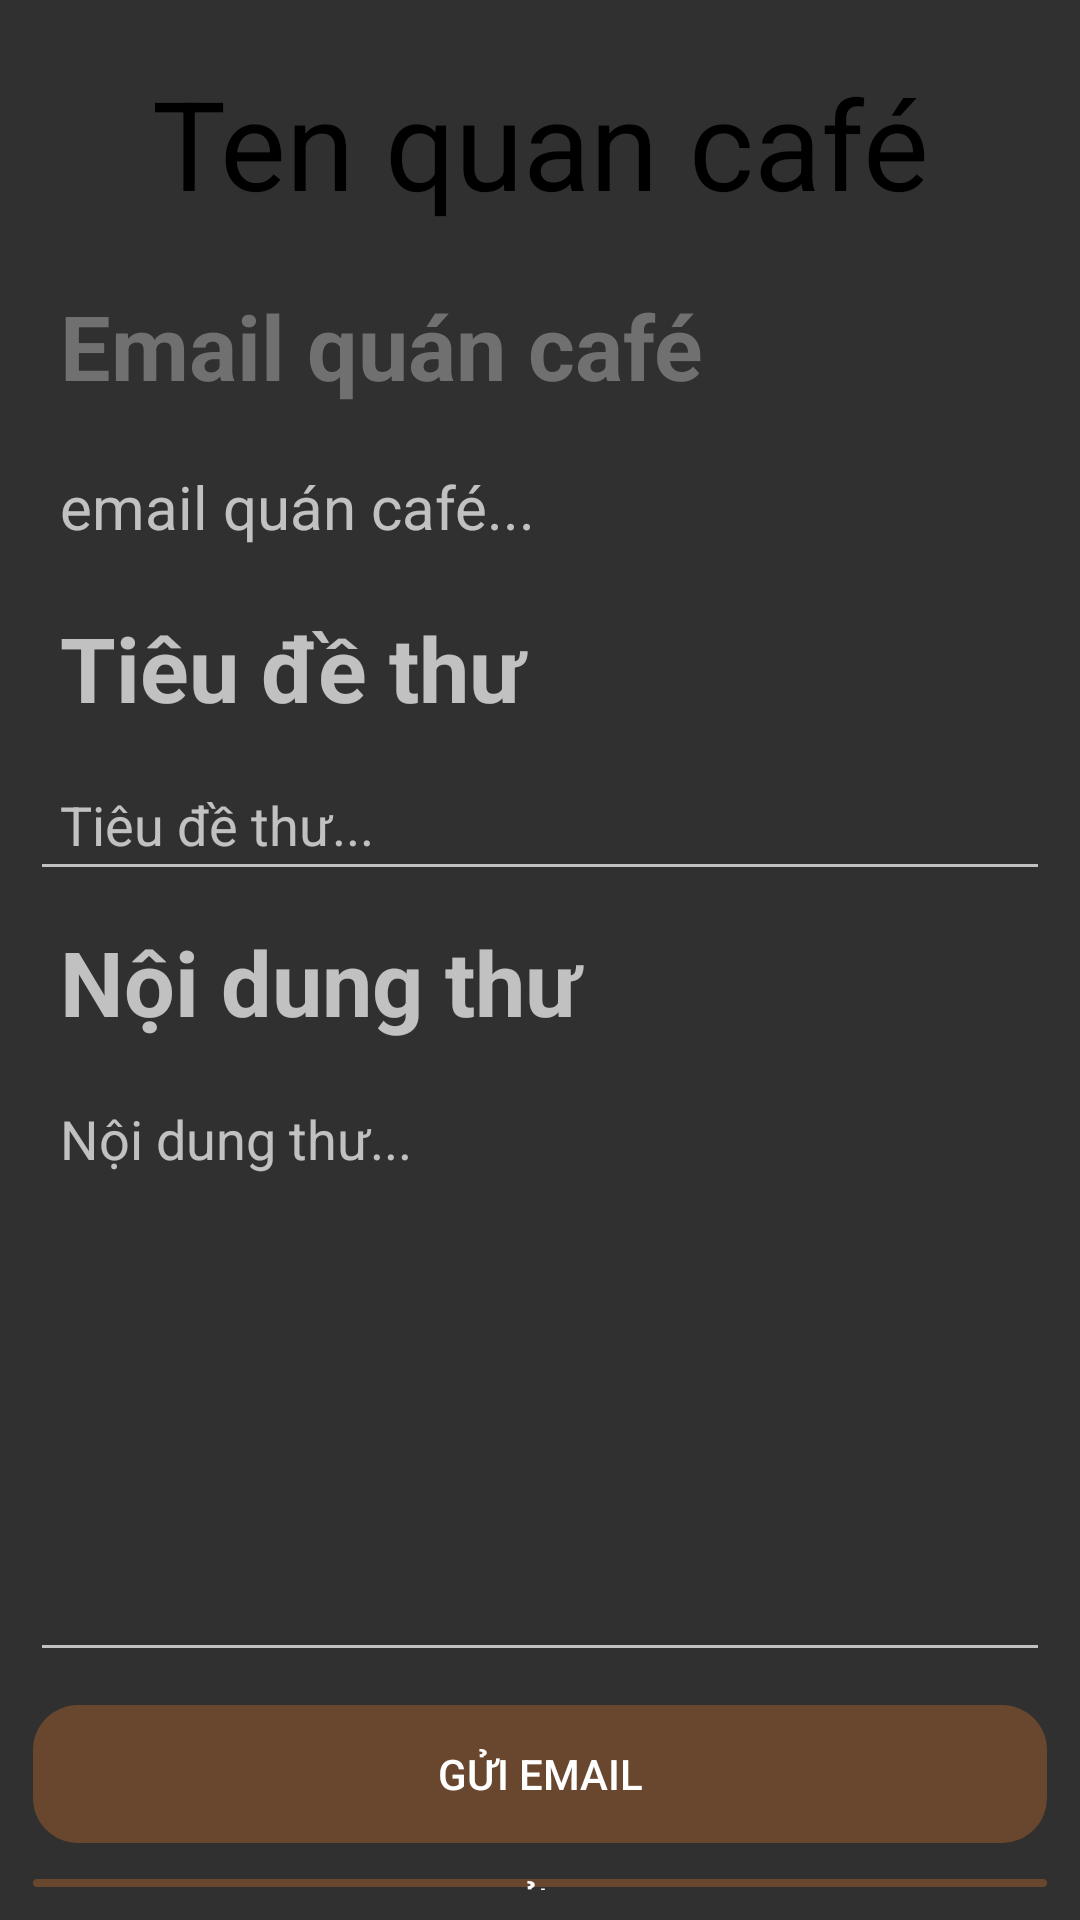

This screen was rendered from an Android layout file. Write that file and the resources it references.
<!-- AndroidManifest.xml: application theme Theme.AppCompat.NoActionBar -->
<!-- res/layout/activity_send_email.xml -->
<?xml version="1.0" encoding="utf-8"?>
<androidx.constraintlayout.widget.ConstraintLayout xmlns:android="http://schemas.android.com/apk/res/android"
    xmlns:app="http://schemas.android.com/apk/res-auto"
    xmlns:tools="http://schemas.android.com/tools"
    android:layout_width="match_parent"
    android:layout_height="match_parent"
    tools:context=".Plugins.SendEmail">

    <LinearLayout
        android:layout_width="match_parent"
        android:layout_height="match_parent"
        android:orientation="vertical"
        android:padding="10dp">

        <TextView
            android:id="@+id/tenNH"
            android:text="Ten quan café"
            android:textAlignment="center"
            android:textSize="20pt"
            android:layout_width="match_parent"
            android:layout_height="wrap_content"
            android:padding="10dp"
            android:textColor="@color/black"
            />
        <TextView
            android:text="Email quán café"
            android:textSize="30sp"
            android:padding="10dp"
            android:textStyle="bold"
            android:textColor="#707070"
            android:layout_width="match_parent"
            android:layout_height="wrap_content"
            />
        <TextView
            android:id="@+id/edtEmailTo"
            android:padding="10dp"
            android:textSize="20sp"
            android:text="email quán café..."
            android:layout_width="match_parent"
            android:layout_height="wrap_content"/>
        <TextView
            android:text="Tiêu đề thư"
            android:padding="10dp"
            android:textSize="30sp"
            android:textStyle="bold"
            android:layout_width="match_parent"
            android:layout_height="wrap_content"/>
        <EditText
            android:id="@+id/edtSubject"
            android:padding="10dp"
            android:hint="Tiêu đề thư..."
            android:textColor="#707070"
            android:layout_width="match_parent"
            android:layout_height="wrap_content"/>
        <TextView
            android:text="Nội dung thư"
            android:padding="10dp"
            android:textSize="30sp"
            android:textStyle="bold"
            android:layout_width="match_parent"
            android:layout_height="wrap_content"/>
        <EditText
            android:id="@+id/edtContent"
            android:padding="10dp"
            android:textColor="#707070"
            android:hint="Nội dung thư..."
            android:layout_width="match_parent"
            android:layout_height="200dp"
            android:gravity="top"/>

        <Button
            android:id="@+id/btnSend"
            android:text="Gửi Email"
            android:layout_width="match_parent"
            android:layout_height="wrap_content"
            android:background="@drawable/primarybutton"
            android:textColor="@color/white"
            android:layout_marginTop="10dp"
            />
        <Button
            android:id="@+id/imgBtnTroLai"
            android:text="Trở lại"
            android:layout_width="match_parent"
            android:layout_height="wrap_content"
            android:background="@drawable/primarybutton"
            android:textColor="@color/white"
            android:layout_marginTop="10dp"
            />
    </LinearLayout>
</androidx.constraintlayout.widget.ConstraintLayout>
<!-- resources referenced by this layout -->
<resources>
  <color name="black">#FF000000</color>
  <color name="white">#FFFFFFFF</color>
  <!-- drawable primarybutton (drawable) -->
  <?xml version="1.0" encoding="utf-8"?>
  <shape xmlns:android="http://schemas.android.com/apk/res/android"
      android:shape="rectangle">
      <corners android:radius="15dp"/>
      <stroke android:width="2dp" android:color="@android:color/transparent"/>
      <item android:state_pressed="true" android:drawable="@android:color/transparent" />
      <solid android:color="#69472E"/>
  </shape>
</resources>
